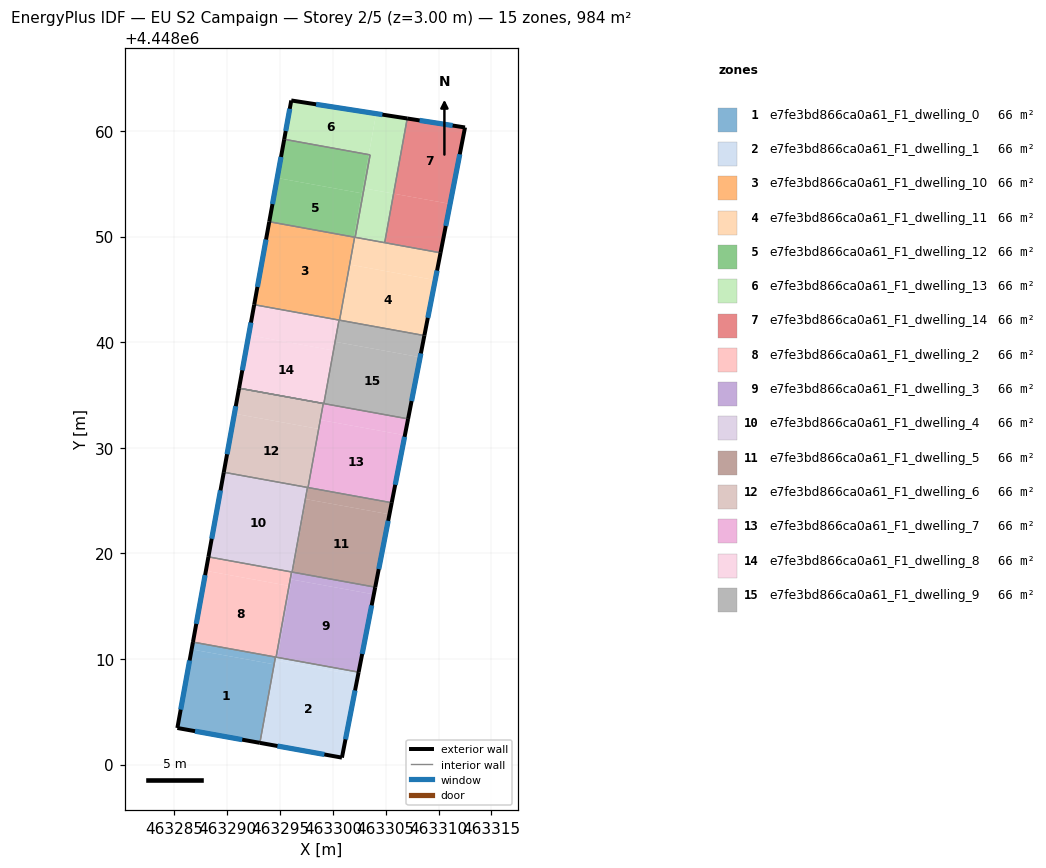
=== STOREY PLAN SPEC (per zone: floor XY polygon, exterior-wall plan segments, windows/doors) ===
zone 1: e7fe3bd866ca0a61_F1_dwelling_0  (65.6 m²)
  floor: (463294.43, 4448009.49) (463293.09, 4448002.06) (463285.27, 4448003.47) (463286.62, 4448010.91)
  floor: (463294.56, 4448010.18) (463294.43, 4448009.49) (463286.62, 4448010.91) (463286.75, 4448011.60)
  exterior wall: (463285.27, 4448003.47) – (463293.09, 4448002.06)  [7.9 m]
    window: (463286.95, 4448003.17) – (463291.41, 4448002.36)  [7.8 m²]
  exterior wall: (463286.75, 4448011.60) – (463285.27, 4448003.47)  [8.3 m]
    window: (463286.43, 4448009.86) – (463285.59, 4448005.21)  [8.1 m²]
  interior walls: 2
zone 2: e7fe3bd866ca0a61_F1_dwelling_1  (65.6 m²)
  floor: (463302.44, 4448008.75) (463302.37, 4448008.44) (463294.69, 4448009.83) (463294.75, 4448010.15)
  floor: (463302.44, 4448008.75) (463300.85, 4448000.66) (463293.09, 4448002.06) (463294.56, 4448010.18) (463294.75, 4448010.15) (463294.69, 4448009.83) (463302.37, 4448008.44)
  exterior wall: (463293.09, 4448002.06) – (463300.85, 4448000.66)  [7.9 m]
    window: (463294.75, 4448001.76) – (463299.19, 4448000.96)  [7.7 m²]
  exterior wall: (463300.85, 4448000.66) – (463302.44, 4448008.75)  [8.2 m]
    window: (463301.19, 4448002.39) – (463302.10, 4448007.02)  [8.1 m²]
  interior walls: 3
zone 3: e7fe3bd866ca0a61_F1_dwelling_10  (65.6 m²)
  floor: (463302.06, 4448049.94) (463300.63, 4448042.08) (463292.55, 4448043.55) (463293.97, 4448051.41)
  exterior wall: (463293.97, 4448051.41) – (463292.55, 4448043.55)  [8.0 m]
    window: (463293.67, 4448049.72) – (463292.85, 4448045.23)  [7.8 m²]
  interior walls: 4
zone 4: e7fe3bd866ca0a61_F1_dwelling_11  (65.6 m²)
  floor: (463309.69, 4448045.88) (463308.66, 4448040.63) (463300.63, 4448042.08) (463301.59, 4448047.35)
  floor: (463310.19, 4448048.46) (463309.69, 4448045.88) (463301.59, 4448047.35) (463302.06, 4448049.94)
  exterior wall: (463308.66, 4448040.62) – (463310.19, 4448048.46)  [8.0 m]
    window: (463308.99, 4448042.30) – (463309.86, 4448046.78)  [7.8 m²]
  interior walls: 5
zone 5: e7fe3bd866ca0a61_F1_dwelling_12  (65.6 m²)
  floor: (463302.73, 4448054.10) (463301.98, 4448049.95) (463293.97, 4448051.41) (463294.73, 4448055.55)
  floor: (463303.39, 4448057.76) (463302.73, 4448054.10) (463294.73, 4448055.55) (463295.39, 4448059.21)
  floor: (463303.53, 4448057.74) (463302.95, 4448054.57) (463302.82, 4448054.59) (463303.39, 4448057.76)
  floor: (463302.95, 4448054.57) (463302.11, 4448049.93) (463301.98, 4448049.95) (463302.82, 4448054.59)
  exterior wall: (463295.39, 4448059.21) – (463293.97, 4448051.41)  [7.9 m]
    window: (463295.09, 4448057.54) – (463294.28, 4448053.08)  [7.8 m²]
  interior walls: 4
zone 6: e7fe3bd866ca0a61_F1_dwelling_13  (65.6 m²)
  floor: (463304.10, 4448061.64) (463303.39, 4448057.76) (463295.39, 4448059.21) (463296.06, 4448062.89)
  floor: (463307.04, 4448061.18) (463305.75, 4448054.06) (463302.95, 4448054.57) (463303.53, 4448057.74) (463303.39, 4448057.76) (463304.10, 4448061.64)
  floor: (463305.75, 4448054.06) (463304.90, 4448049.42) (463302.11, 4448049.93) (463302.95, 4448054.57)
  exterior wall: (463296.06, 4448062.89) – (463295.39, 4448059.21)  [3.7 m]
    window: (463295.92, 4448062.10) – (463295.53, 4448060.00)  [3.7 m²]
  exterior wall: (463307.04, 4448061.18) – (463296.06, 4448062.89)  [11.1 m]
    window: (463304.69, 4448061.55) – (463298.41, 4448062.52)  [10.9 m²]
  interior walls: 4
zone 7: e7fe3bd866ca0a61_F1_dwelling_14  (65.6 m²)
  floor: (463312.51, 4448060.33) (463311.10, 4448053.09) (463305.75, 4448054.06) (463307.04, 4448061.18)
  floor: (463311.10, 4448053.09) (463310.19, 4448048.46) (463304.90, 4448049.42) (463305.75, 4448054.06)
  exterior wall: (463312.51, 4448060.33) – (463307.04, 4448061.18)  [5.5 m]
    window: (463311.34, 4448060.51) – (463308.21, 4448061.00)  [5.4 m²]
  exterior wall: (463310.19, 4448048.46) – (463312.51, 4448060.33)  [12.1 m]
    window: (463310.69, 4448051.00) – (463312.01, 4448057.79)  [11.9 m²]
  interior walls: 2
zone 8: e7fe3bd866ca0a61_F1_dwelling_2  (65.6 m²)
  floor: (463295.84, 4448016.92) (463294.62, 4448010.17) (463286.75, 4448011.60) (463287.97, 4448018.35)
  floor: (463296.08, 4448018.24) (463295.84, 4448016.92) (463287.97, 4448018.35) (463288.21, 4448019.67)
  exterior wall: (463288.21, 4448019.67) – (463286.75, 4448011.60)  [8.2 m]
    window: (463287.90, 4448017.94) – (463287.06, 4448013.33)  [8.0 m²]
  interior walls: 4
zone 9: e7fe3bd866ca0a61_F1_dwelling_3  (65.6 m²)
  floor: (463303.87, 4448016.12) (463302.44, 4448008.75) (463294.75, 4448010.15) (463296.09, 4448017.53)
  floor: (463304.01, 4448016.80) (463303.87, 4448016.12) (463296.09, 4448017.53) (463296.22, 4448018.22)
  floor: (463295.98, 4448016.90) (463294.75, 4448010.15) (463294.62, 4448010.17) (463295.84, 4448016.92)
  floor: (463296.22, 4448018.22) (463295.98, 4448016.90) (463295.84, 4448016.92) (463296.08, 4448018.24)
  exterior wall: (463302.44, 4448008.75) – (463304.01, 4448016.80)  [8.2 m]
    window: (463302.77, 4448010.48) – (463303.67, 4448015.08)  [8.0 m²]
  interior walls: 4
zone 10: e7fe3bd866ca0a61_F1_dwelling_4  (65.6 m²)
  floor: (463297.59, 4448026.24) (463296.14, 4448018.23) (463288.21, 4448019.67) (463289.67, 4448027.68)
  exterior wall: (463289.67, 4448027.68) – (463288.21, 4448019.67)  [8.1 m]
    window: (463289.36, 4448025.97) – (463288.52, 4448021.39)  [8.0 m²]
  interior walls: 4
zone 11: e7fe3bd866ca0a61_F1_dwelling_5  (65.6 m²)
  floor: (463305.35, 4448023.70) (463304.01, 4448016.80) (463296.22, 4448018.22) (463297.47, 4448025.13)
  floor: (463297.67, 4448026.23) (463297.33, 4448024.34) (463297.25, 4448024.35) (463297.59, 4448026.24) (463297.65, 4448026.23)
  floor: (463297.33, 4448024.34) (463296.22, 4448018.22) (463296.14, 4448018.23) (463297.25, 4448024.35)
  floor: (463305.57, 4448024.80) (463305.35, 4448023.70) (463297.47, 4448025.13) (463297.67, 4448026.23)
  exterior wall: (463304.01, 4448016.80) – (463305.57, 4448024.80)  [8.1 m]
    window: (463304.34, 4448018.51) – (463305.23, 4448023.08)  [8.0 m²]
  interior walls: 4
zone 12: e7fe3bd866ca0a61_F1_dwelling_6  (65.6 m²)
  floor: (463298.65, 4448031.78) (463297.65, 4448026.23) (463289.67, 4448027.68) (463290.68, 4448033.23)
  floor: (463299.09, 4448034.19) (463298.65, 4448031.78) (463290.68, 4448033.23) (463291.11, 4448035.64)
  exterior wall: (463291.11, 4448035.64) – (463289.67, 4448027.68)  [8.1 m]
    window: (463290.80, 4448033.94) – (463289.98, 4448029.39)  [7.9 m²]
  interior walls: 4
zone 13: e7fe3bd866ca0a61_F1_dwelling_7  (65.6 m²)
  floor: (463306.82, 4448031.18) (463305.57, 4448024.80) (463297.67, 4448026.23) (463298.83, 4448032.63)
  floor: (463307.12, 4448032.74) (463306.82, 4448031.18) (463298.83, 4448032.63) (463299.11, 4448034.19)
  floor: (463299.11, 4448034.19) (463297.67, 4448026.23) (463297.65, 4448026.23) (463299.09, 4448034.19)
  exterior wall: (463305.57, 4448024.80) – (463307.12, 4448032.74)  [8.1 m]
    window: (463305.90, 4448026.50) – (463306.79, 4448031.04)  [7.9 m²]
  interior walls: 5
zone 14: e7fe3bd866ca0a61_F1_dwelling_8  (65.6 m²)
  floor: (463300.55, 4448042.10) (463300.03, 4448039.22) (463292.03, 4448040.67) (463292.55, 4448043.55)
  floor: (463300.21, 4448040.04) (463299.14, 4448034.18) (463299.11, 4448034.19) (463300.18, 4448040.04)
  floor: (463300.58, 4448042.09) (463300.21, 4448040.04) (463300.18, 4448040.04) (463300.55, 4448042.10)
  floor: (463300.55, 4448042.10) (463299.11, 4448034.19) (463291.11, 4448035.64) (463292.03, 4448040.67) (463300.03, 4448039.22)
  exterior wall: (463292.55, 4448043.55) – (463291.11, 4448035.64)  [8.0 m]
    window: (463292.24, 4448041.86) – (463291.42, 4448037.34)  [7.9 m²]
  interior walls: 3
zone 15: e7fe3bd866ca0a61_F1_dwelling_9  (65.6 m²)
  floor: (463308.26, 4448038.58) (463307.12, 4448032.74) (463299.14, 4448034.18) (463300.21, 4448040.04)
  floor: (463308.66, 4448040.63) (463308.26, 4448038.58) (463300.21, 4448040.04) (463300.58, 4448042.09) (463300.63, 4448042.08)
  exterior wall: (463307.12, 4448032.74) – (463308.66, 4448040.62)  [8.0 m]
    window: (463307.45, 4448034.43) – (463308.33, 4448038.94)  [7.9 m²]
  interior walls: 4

=== DERIVED (storey summary) ===
Building: EU S2 Campaign
Storey: 2 of 5  (floor level z = 3.00 m)
Storey gross floor area: 983.8 m²
Zones on this storey: 15
  - e7fe3bd866ca0a61_F1_dwelling_0: floor 65.6 m²; exterior wall 16.2 m (48.6 m²); 2 window(s) 15.9 m²; WWR 32.7%
  - e7fe3bd866ca0a61_F1_dwelling_1: floor 65.6 m²; exterior wall 16.1 m (48.4 m²); 2 window(s) 15.8 m²; WWR 32.7%
  - e7fe3bd866ca0a61_F1_dwelling_10: floor 65.6 m²; exterior wall 8.0 m (24.0 m²); 1 window(s) 7.8 m²; WWR 32.7%
  - e7fe3bd866ca0a61_F1_dwelling_11: floor 65.6 m²; exterior wall 8.0 m (24.0 m²); 1 window(s) 7.8 m²; WWR 32.7%
  - e7fe3bd866ca0a61_F1_dwelling_12: floor 65.6 m²; exterior wall 7.9 m (23.8 m²); 1 window(s) 7.8 m²; WWR 32.7%
  - e7fe3bd866ca0a61_F1_dwelling_13: floor 65.6 m²; exterior wall 14.8 m (44.5 m²); 2 window(s) 14.6 m²; WWR 32.7%
  - e7fe3bd866ca0a61_F1_dwelling_14: floor 65.6 m²; exterior wall 17.6 m (52.9 m²); 2 window(s) 17.3 m²; WWR 32.7%
  - e7fe3bd866ca0a61_F1_dwelling_2: floor 65.6 m²; exterior wall 8.2 m (24.6 m²); 1 window(s) 8.0 m²; WWR 32.7%
  - e7fe3bd866ca0a61_F1_dwelling_3: floor 65.6 m²; exterior wall 8.2 m (24.6 m²); 1 window(s) 8.0 m²; WWR 32.7%
  - e7fe3bd866ca0a61_F1_dwelling_4: floor 65.6 m²; exterior wall 8.1 m (24.4 m²); 1 window(s) 8.0 m²; WWR 32.7%
  - e7fe3bd866ca0a61_F1_dwelling_5: floor 65.6 m²; exterior wall 8.1 m (24.4 m²); 1 window(s) 8.0 m²; WWR 32.7%
  - e7fe3bd866ca0a61_F1_dwelling_6: floor 65.6 m²; exterior wall 8.1 m (24.3 m²); 1 window(s) 7.9 m²; WWR 32.7%
  - e7fe3bd866ca0a61_F1_dwelling_7: floor 65.6 m²; exterior wall 8.1 m (24.3 m²); 1 window(s) 7.9 m²; WWR 32.7%
  - e7fe3bd866ca0a61_F1_dwelling_8: floor 65.6 m²; exterior wall 8.0 m (24.1 m²); 1 window(s) 7.9 m²; WWR 32.7%
  - e7fe3bd866ca0a61_F1_dwelling_9: floor 65.6 m²; exterior wall 8.0 m (24.1 m²); 1 window(s) 7.9 m²; WWR 32.7%
Zone adjacency (shared interzone walls):
  - e7fe3bd866ca0a61_F1_dwelling_0 ↔ e7fe3bd866ca0a61_F1_dwelling_1
  - e7fe3bd866ca0a61_F1_dwelling_0 ↔ e7fe3bd866ca0a61_F1_dwelling_2
  - e7fe3bd866ca0a61_F1_dwelling_1 ↔ e7fe3bd866ca0a61_F1_dwelling_2
  - e7fe3bd866ca0a61_F1_dwelling_1 ↔ e7fe3bd866ca0a61_F1_dwelling_3
  - e7fe3bd866ca0a61_F1_dwelling_10 ↔ e7fe3bd866ca0a61_F1_dwelling_11
  - e7fe3bd866ca0a61_F1_dwelling_10 ↔ e7fe3bd866ca0a61_F1_dwelling_12
  - e7fe3bd866ca0a61_F1_dwelling_10 ↔ e7fe3bd866ca0a61_F1_dwelling_8
  - e7fe3bd866ca0a61_F1_dwelling_10 ↔ e7fe3bd866ca0a61_F1_dwelling_9
  - e7fe3bd866ca0a61_F1_dwelling_11 ↔ e7fe3bd866ca0a61_F1_dwelling_12
  - e7fe3bd866ca0a61_F1_dwelling_11 ↔ e7fe3bd866ca0a61_F1_dwelling_13
  - e7fe3bd866ca0a61_F1_dwelling_11 ↔ e7fe3bd866ca0a61_F1_dwelling_14
  - e7fe3bd866ca0a61_F1_dwelling_11 ↔ e7fe3bd866ca0a61_F1_dwelling_9
  - e7fe3bd866ca0a61_F1_dwelling_12 ↔ e7fe3bd866ca0a61_F1_dwelling_13
  - e7fe3bd866ca0a61_F1_dwelling_13 ↔ e7fe3bd866ca0a61_F1_dwelling_14
  - e7fe3bd866ca0a61_F1_dwelling_2 ↔ e7fe3bd866ca0a61_F1_dwelling_3
  - e7fe3bd866ca0a61_F1_dwelling_2 ↔ e7fe3bd866ca0a61_F1_dwelling_4
  - e7fe3bd866ca0a61_F1_dwelling_3 ↔ e7fe3bd866ca0a61_F1_dwelling_4
  - e7fe3bd866ca0a61_F1_dwelling_3 ↔ e7fe3bd866ca0a61_F1_dwelling_5
  - e7fe3bd866ca0a61_F1_dwelling_4 ↔ e7fe3bd866ca0a61_F1_dwelling_5
  - e7fe3bd866ca0a61_F1_dwelling_4 ↔ e7fe3bd866ca0a61_F1_dwelling_6
  - e7fe3bd866ca0a61_F1_dwelling_5 ↔ e7fe3bd866ca0a61_F1_dwelling_6
  - e7fe3bd866ca0a61_F1_dwelling_5 ↔ e7fe3bd866ca0a61_F1_dwelling_7
  - e7fe3bd866ca0a61_F1_dwelling_6 ↔ e7fe3bd866ca0a61_F1_dwelling_7
  - e7fe3bd866ca0a61_F1_dwelling_7 ↔ e7fe3bd866ca0a61_F1_dwelling_8
  - e7fe3bd866ca0a61_F1_dwelling_7 ↔ e7fe3bd866ca0a61_F1_dwelling_9
  - e7fe3bd866ca0a61_F1_dwelling_8 ↔ e7fe3bd866ca0a61_F1_dwelling_9